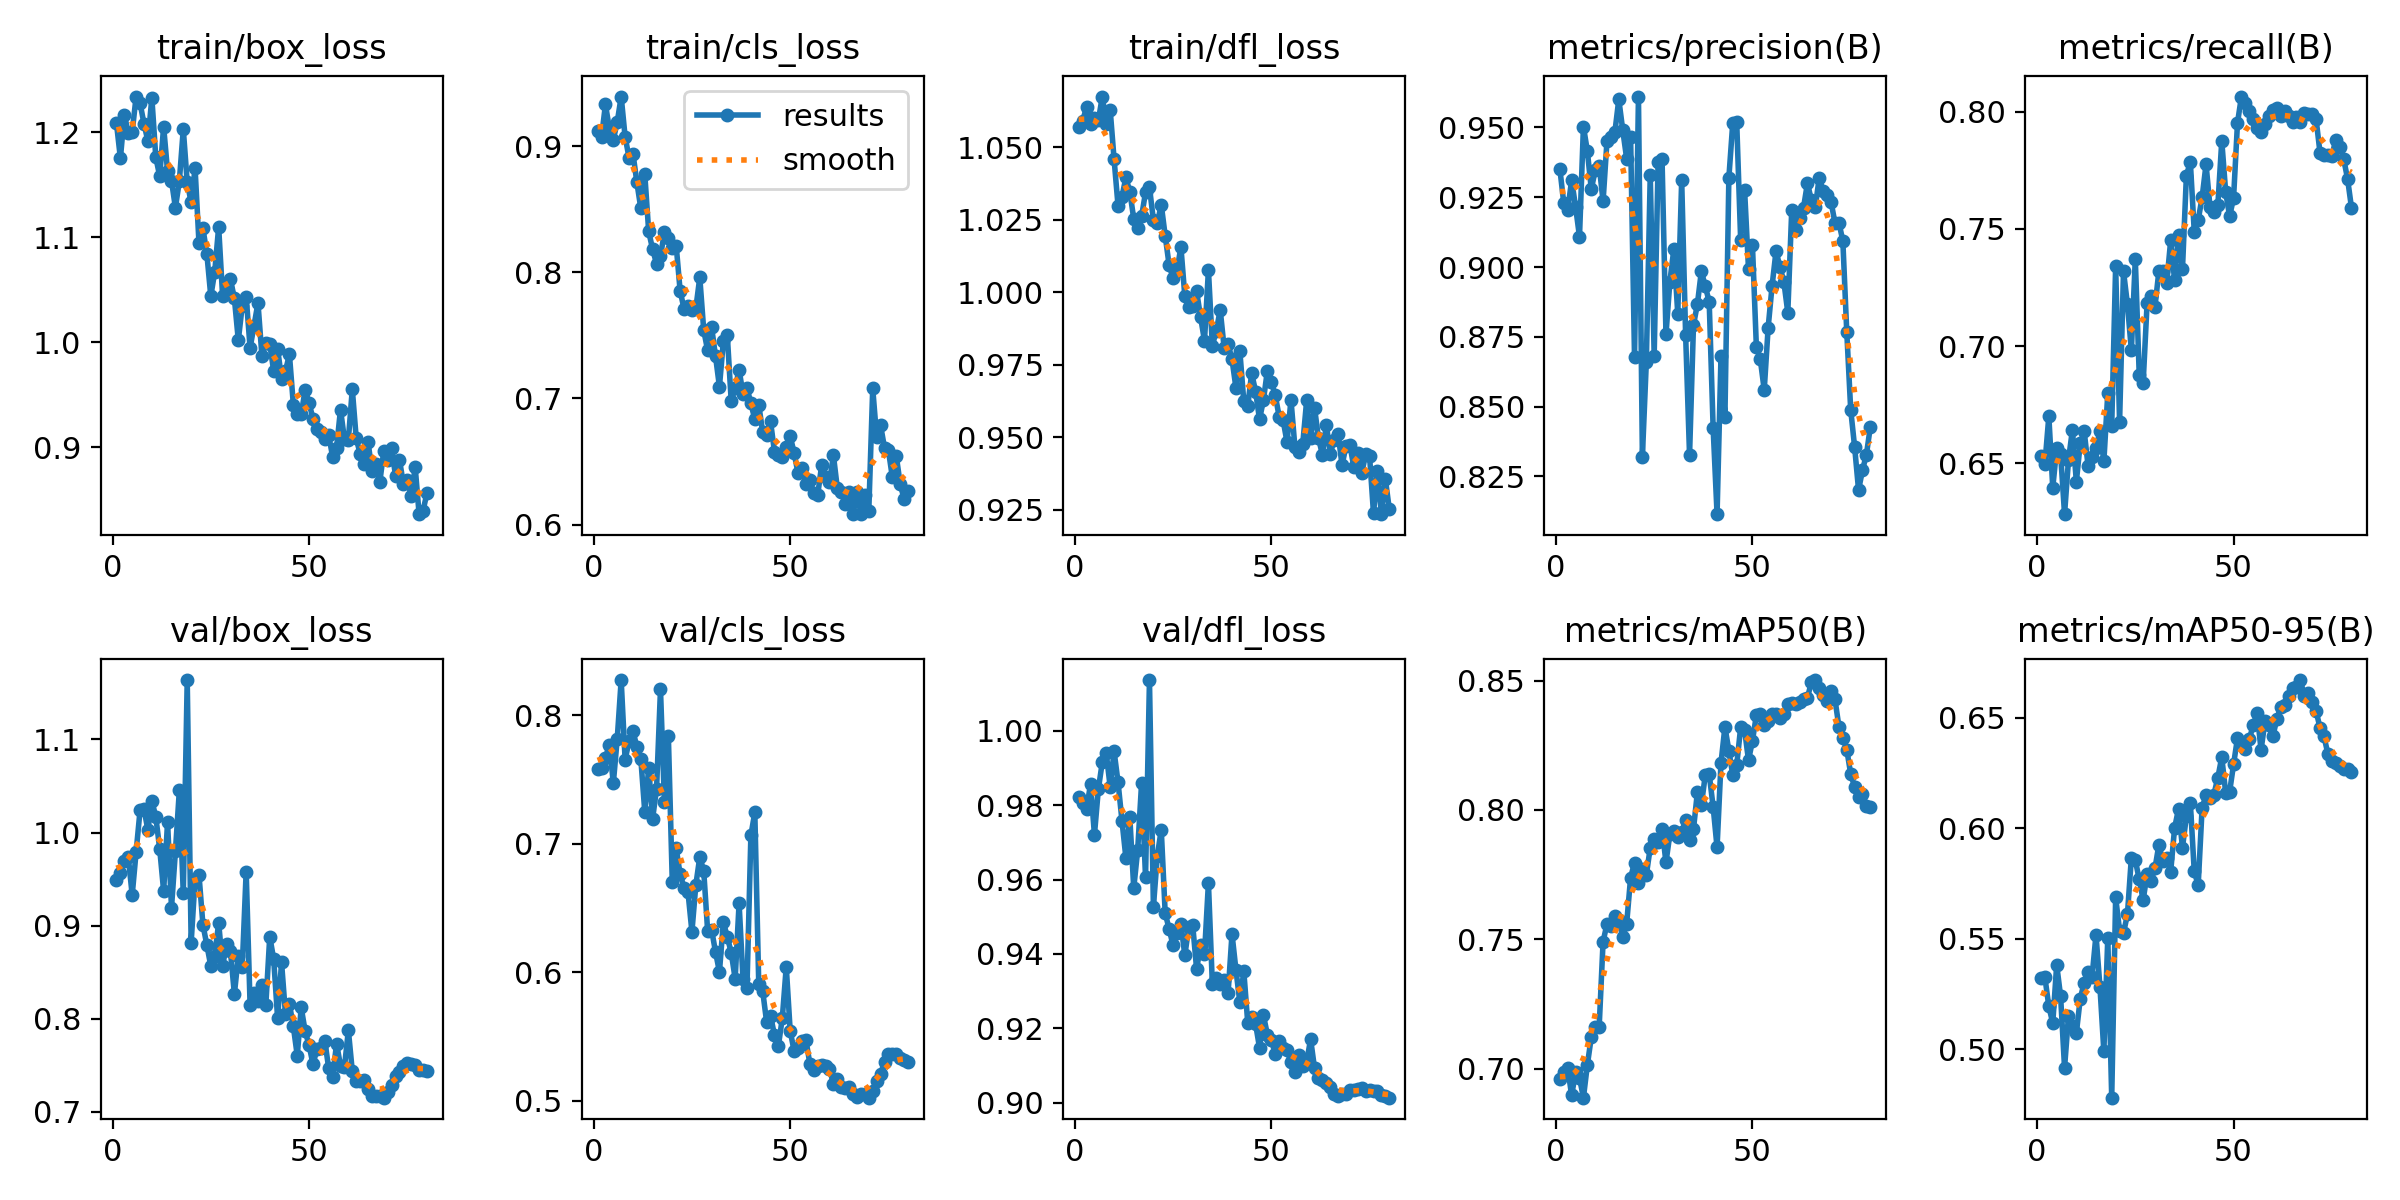

The data file committed next to this chart (first rows):
epoch, time, train/box_loss, train/cls_loss, train/dfl_loss, metrics/precision(B), metrics/recall(B), metrics/mAP50(B), metrics/mAP50-95(B), val/box_loss, val/cls_loss, val/dfl_loss, lr/pg0, lr/pg1, lr/pg2
1, 31.45, 1.209, 0.9126, 1.057, 0.9352, 0.6529, 0.6962, 0.5319, 0.9485, 0.7577, 0.9823, 0.0001125, 0.0001125, 0.0001125
2, 35.76, 1.175, 0.9073, 1.059, 0.9229, 0.6497, 0.6987, 0.5325, 0.9569, 0.759, 0.9805, 0.0002374, 0.0002374, 0.0002374
3, 39.79, 1.217, 0.9333, 1.064, 0.9204, 0.6701, 0.7002, 0.5193, 0.9699, 0.7668, 0.9789, 0.0003619, 0.0003619, 0.0003619
4, 44.18, 1.2, 0.9141, 1.058, 0.9312, 0.6395, 0.6897, 0.5117, 0.974, 0.777, 0.9857, 0.0004858, 0.0004858, 0.0004858
5, 49.54, 1.2, 0.9053, 1.06, 0.9216, 0.6563, 0.6985, 0.5381, 0.9328, 0.7471, 0.972, 0.0006088, 0.0006088, 0.0006088
6, 53.34, 1.234, 0.9193, 1.059, 0.9109, 0.6538, 0.6964, 0.5238, 0.9792, 0.7816, 0.9843, 0.0007305, 0.0007305, 0.0007305
7, 57.06, 1.228, 0.9396, 1.068, 0.9504, 0.6282, 0.6888, 0.4915, 1.024, 0.8272, 0.9916, 0.0008507, 0.0008507, 0.0008507
8, 63.68, 1.208, 0.9076, 1.058, 0.9415, 0.6514, 0.7014, 0.515, 1.025, 0.7654, 0.9939, 0.0009691, 0.0009691, 0.0009691
9, 67.39, 1.192, 0.8911, 1.063, 0.9279, 0.6642, 0.7121, 0.5106, 1.003, 0.7795, 0.985, 0.001086, 0.001086, 0.001086
10, 71.39, 1.233, 0.8943, 1.046, 0.9346, 0.6421, 0.7161, 0.5073, 1.034, 0.7879, 0.9945, 0.0012, 0.0012, 0.0012
11, 76.44, 1.177, 0.8714, 1.03, 0.9364, 0.6586, 0.716, 0.5229, 1.017, 0.775, 0.9862, 0.001203, 0.001203, 0.001203
12, 80.79, 1.158, 0.8508, 1.033, 0.9236, 0.6636, 0.7491, 0.5301, 0.9824, 0.766, 0.9759, 0.001193, 0.001193, 0.001193
13, 84.79, 1.205, 0.8782, 1.04, 0.9453, 0.6486, 0.756, 0.535, 0.9373, 0.725, 0.9658, 0.001183, 0.001183, 0.001183
14, 90.81, 1.163, 0.8326, 1.035, 0.9466, 0.6526, 0.7552, 0.5328, 1.011, 0.7587, 0.9767, 0.001171, 0.001171, 0.001171
15, 95.19, 1.154, 0.8184, 1.025, 0.9483, 0.6564, 0.7592, 0.5517, 0.9192, 0.7195, 0.9577, 0.001159, 0.001159, 0.001159
16, 99.02, 1.128, 0.8069, 1.022, 0.9601, 0.6637, 0.7575, 0.5283, 0.9799, 0.7426, 0.9679, 0.001146, 0.001146, 0.001146
17, 103.2, 1.154, 0.8128, 1.026, 0.9491, 0.6508, 0.7508, 0.4989, 1.045, 0.8199, 0.986, 0.001132, 0.001132, 0.001132
18, 108.5, 1.203, 0.832, 1.034, 0.9389, 0.6799, 0.756, 0.5504, 0.9345, 0.7326, 0.9606, 0.001117, 0.001117, 0.001117
19, 112.6, 1.152, 0.8273, 1.036, 0.9467, 0.6661, 0.7738, 0.478, 1.164, 0.784, 1.014, 0.001102, 0.001102, 0.001102
20, 116.3, 1.133, 0.8192, 1.025, 0.8677, 0.7342, 0.7797, 0.5686, 0.8817, 0.6705, 0.9527, 0.001086, 0.001086, 0.001086
21, 122, 1.166, 0.8211, 1.024, 0.9611, 0.6675, 0.7716, 0.5536, 0.9501, 0.6963, 0.9664, 0.001069, 0.001069, 0.001069
22, 126.4, 1.094, 0.7854, 1.03, 0.8321, 0.7319, 0.777, 0.5525, 0.9542, 0.6762, 0.9734, 0.001051, 0.001051, 0.001051
23, 130.2, 1.109, 0.7711, 1.019, 0.8659, 0.7178, 0.7748, 0.561, 0.9008, 0.6659, 0.9509, 0.001033, 0.001033, 0.001033
24, 134.8, 1.084, 0.7735, 1.009, 0.933, 0.6983, 0.7854, 0.5867, 0.8791, 0.6623, 0.9467, 0.001014, 0.001014, 0.001014
25, 139.5, 1.044, 0.77, 1.005, 0.8682, 0.7372, 0.7887, 0.5854, 0.8566, 0.6315, 0.9423, 0.0009949, 0.0009949, 0.0009949
26, 143.6, 1.067, 0.7717, 1.007, 0.9377, 0.6877, 0.7875, 0.5768, 0.8676, 0.6681, 0.9455, 0.000975, 0.000975, 0.000975
27, 148.3, 1.11, 0.7961, 1.016, 0.9388, 0.6844, 0.7928, 0.5674, 0.9031, 0.6896, 0.948, 0.0009545, 0.0009545, 0.0009545
28, 153.6, 1.044, 0.7543, 0.9986, 0.8759, 0.7182, 0.7797, 0.5792, 0.8562, 0.6789, 0.9396, 0.0009336, 0.0009336, 0.0009336
29, 157.6, 1.052, 0.7381, 0.9948, 0.8948, 0.7214, 0.7907, 0.5763, 0.88, 0.6322, 0.9472, 0.0009122, 0.0009122, 0.0009122
30, 161.4, 1.06, 0.7567, 0.9952, 0.9063, 0.7167, 0.7919, 0.5817, 0.8722, 0.6331, 0.9478, 0.0008903, 0.0008903, 0.0008903
31, 166.7, 1.042, 0.7337, 1, 0.8833, 0.732, 0.7896, 0.5925, 0.8265, 0.6159, 0.9358, 0.000868, 0.000868, 0.000868
32, 170.5, 1.002, 0.7094, 0.9915, 0.9311, 0.7319, 0.7914, 0.5851, 0.867, 0.6003, 0.9425, 0.0008454, 0.0008454, 0.0008454
33, 174.3, 1.035, 0.7455, 0.9833, 0.8757, 0.7269, 0.796, 0.5863, 0.8555, 0.6391, 0.94, 0.0008225, 0.0008225, 0.0008225
34, 179, 1.043, 0.7501, 1.008, 0.8326, 0.7451, 0.7882, 0.5803, 0.9581, 0.6274, 0.9591, 0.0007992, 0.0007992, 0.0007992
35, 184.3, 0.9946, 0.6978, 0.9816, 0.8792, 0.7281, 0.7926, 0.6, 0.8142, 0.6153, 0.9318, 0.0007757, 0.0007757, 0.0007757
36, 188.2, 1.016, 0.7084, 0.9867, 0.8867, 0.7475, 0.8069, 0.6087, 0.8273, 0.595, 0.9334, 0.000752, 0.000752, 0.000752
37, 192.9, 1.037, 0.7228, 0.9939, 0.8984, 0.7328, 0.8019, 0.5911, 0.8192, 0.6536, 0.932, 0.000728, 0.000728, 0.000728
38, 198, 0.9872, 0.7034, 0.9808, 0.8931, 0.7727, 0.8135, 0.6054, 0.8361, 0.5944, 0.933, 0.000704, 0.000704, 0.000704
39, 202, 0.9994, 0.7084, 0.9822, 0.8875, 0.7786, 0.8139, 0.6114, 0.815, 0.5876, 0.9294, 0.0006798, 0.0006798, 0.0006798
40, 206.7, 0.9983, 0.6963, 0.9768, 0.8424, 0.7488, 0.8012, 0.5805, 0.8883, 0.7064, 0.9454, 0.0006555, 0.0006555, 0.0006555
41, 211.7, 0.9725, 0.6834, 0.967, 0.8114, 0.7538, 0.7855, 0.5742, 0.8639, 0.7243, 0.9357, 0.0006312, 0.0006312, 0.0006312
42, 216.2, 0.9935, 0.6952, 0.9796, 0.868, 0.7635, 0.8182, 0.6092, 0.8004, 0.5912, 0.927, 0.000607, 0.000607, 0.000607
43, 220, 0.9654, 0.6733, 0.9624, 0.8462, 0.7776, 0.8321, 0.615, 0.8604, 0.5855, 0.9354, 0.0005827, 0.0005827, 0.0005827
44, 225.9, 0.9725, 0.6714, 0.9607, 0.932, 0.7595, 0.823, 0.6138, 0.805, 0.5615, 0.9215, 0.0005585, 0.0005585, 0.0005585
45, 229.8, 0.9884, 0.6817, 0.9721, 0.9517, 0.7573, 0.8134, 0.6152, 0.816, 0.5662, 0.9231, 0.0005345, 0.0005345, 0.0005345
46, 234.4, 0.9405, 0.6579, 0.9657, 0.9519, 0.76, 0.8174, 0.6229, 0.7917, 0.5513, 0.9212, 0.0005105, 0.0005105, 0.0005105
47, 239.7, 0.9314, 0.6554, 0.9562, 0.9099, 0.7876, 0.8319, 0.6321, 0.7604, 0.5428, 0.9147, 0.0004868, 0.0004868, 0.0004868
48, 244.1, 0.9311, 0.6534, 0.9628, 0.9277, 0.7656, 0.831, 0.616, 0.8122, 0.5645, 0.9235, 0.0004633, 0.0004633, 0.0004633
49, 248, 0.9547, 0.6618, 0.973, 0.8993, 0.7554, 0.8192, 0.6164, 0.7867, 0.6044, 0.9183, 0.00044, 0.00044, 0.00044
50, 253.6, 0.942, 0.6701, 0.9692, 0.9079, 0.7632, 0.8267, 0.6289, 0.7716, 0.5544, 0.9168, 0.0004171, 0.0004171, 0.0004171
51, 258.2, 0.9271, 0.6569, 0.9644, 0.8715, 0.7952, 0.8367, 0.6408, 0.7511, 0.5388, 0.9132, 0.0003945, 0.0003945, 0.0003945
52, 262, 0.917, 0.6405, 0.9571, 0.8669, 0.8065, 0.8372, 0.6391, 0.7671, 0.5415, 0.9165, 0.0003722, 0.0003722, 0.0003722
53, 266.2, 0.9142, 0.645, 0.9559, 0.8559, 0.8037, 0.833, 0.6356, 0.7683, 0.5464, 0.9148, 0.0003503, 0.0003503, 0.0003503
54, 272.1, 0.9081, 0.6324, 0.9483, 0.8783, 0.8004, 0.8345, 0.6402, 0.7762, 0.5474, 0.9142, 0.0003289, 0.0003289, 0.0003289
55, 276.1, 0.9113, 0.6356, 0.9629, 0.8933, 0.7969, 0.8371, 0.6467, 0.7468, 0.5291, 0.9108, 0.000308, 0.000308, 0.000308
56, 280.1, 0.8906, 0.6252, 0.9467, 0.9057, 0.7931, 0.8371, 0.652, 0.7373, 0.5241, 0.9083, 0.0002875, 0.0002875, 0.0002875
57, 285.7, 0.8995, 0.6234, 0.9449, 0.9001, 0.7912, 0.8356, 0.6354, 0.7733, 0.5268, 0.9128, 0.0002676, 0.0002676, 0.0002676
58, 290.2, 0.9358, 0.6469, 0.9477, 0.8946, 0.7947, 0.8372, 0.6485, 0.7494, 0.528, 0.9099, 0.0002482, 0.0002482, 0.0002482
59, 293.9, 0.9075, 0.6376, 0.9627, 0.8837, 0.7981, 0.8412, 0.6466, 0.7479, 0.5273, 0.9111, 0.0002294, 0.0002294, 0.0002294
60, 299.8, 0.9071, 0.6337, 0.9496, 0.9204, 0.8008, 0.8415, 0.6416, 0.7876, 0.5251, 0.9171, 0.0002112, 0.0002112, 0.0002112
... 20 more rows
